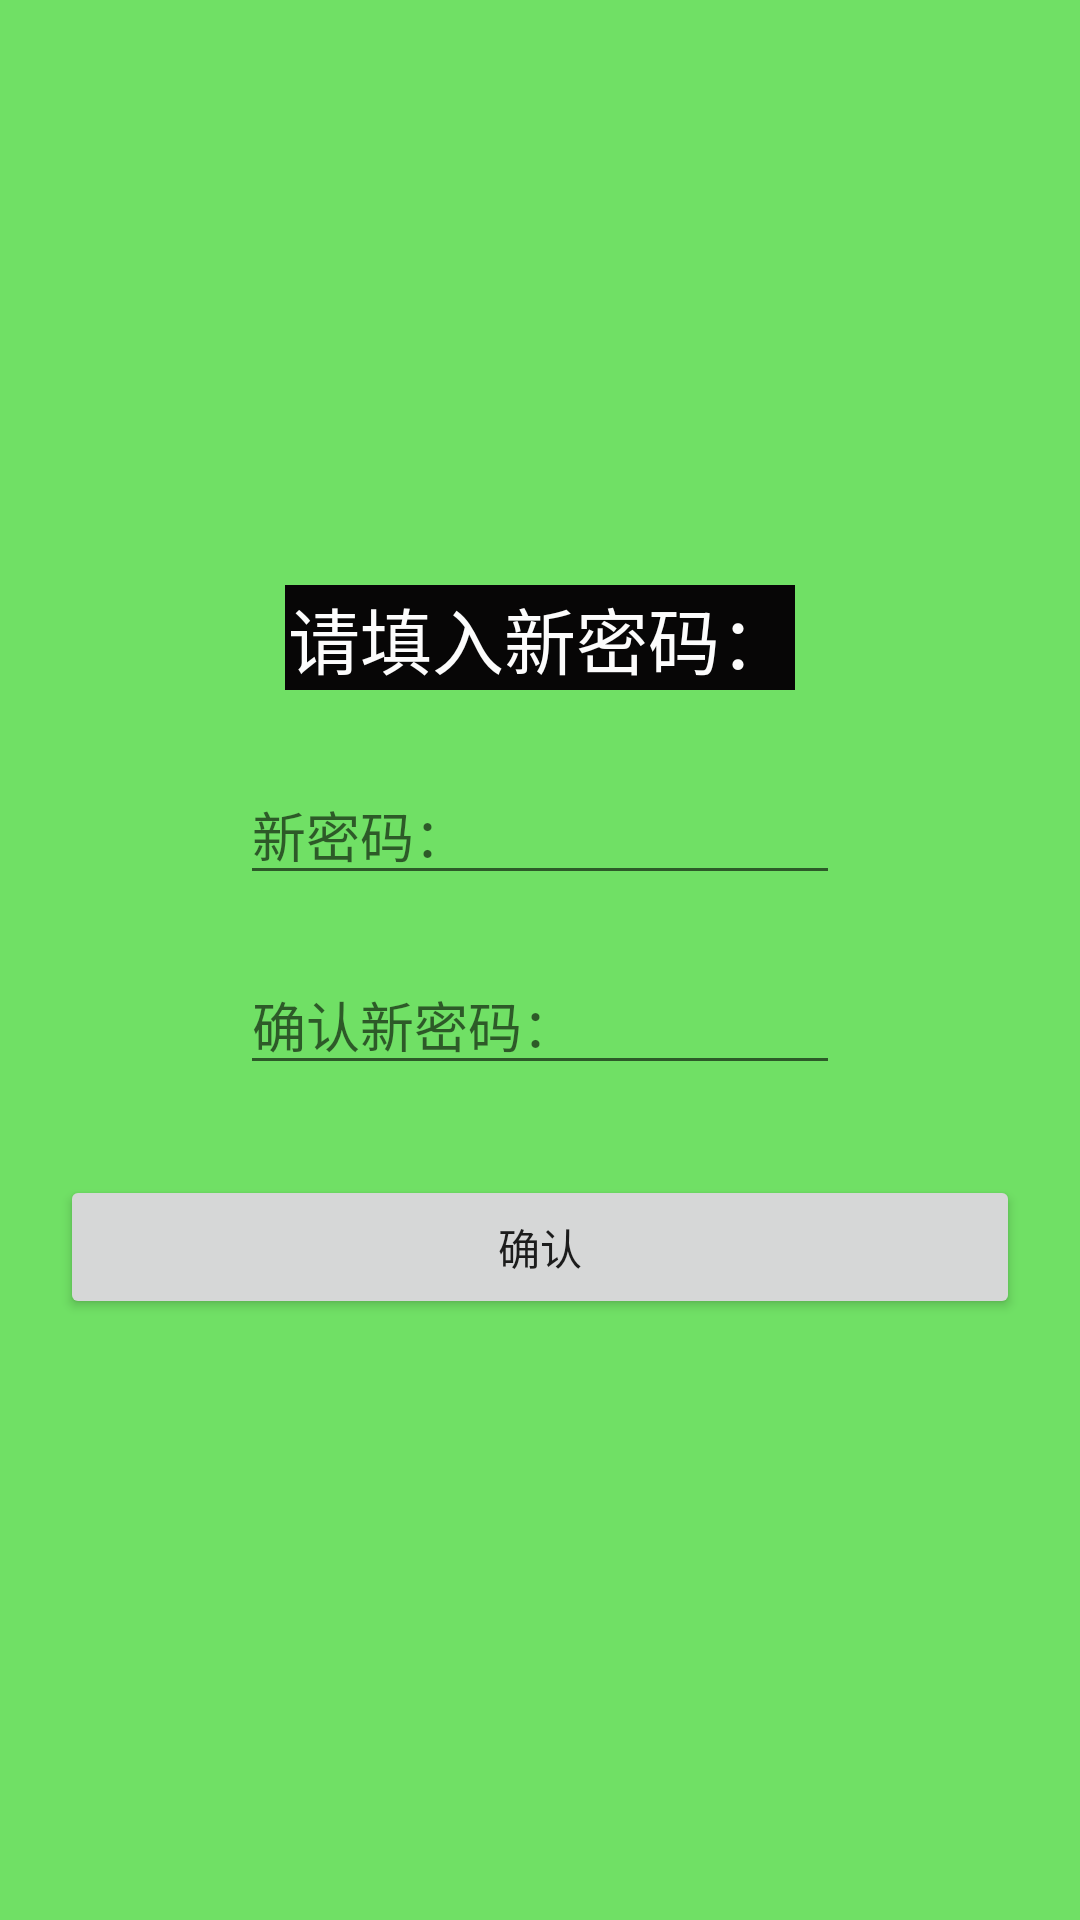

Write the Android layout XML for this screen, with the resource values it uses.
<!-- AndroidManifest.xml: application theme AppTheme -->
<!-- res/layout/psw_c_dia.xml -->
<?xml version="1.0" encoding="utf-8"?>
<LinearLayout xmlns:android="http://schemas.android.com/apk/res/android"
    android:layout_width="wrap_content"
    android:layout_height="wrap_content"
    android:background="#70E065"
    android:gravity="center"
    android:orientation="vertical">

    <TextView
        android:id="@+id/textView16"
        android:layout_width="170dp"
        android:layout_height="wrap_content"
        android:layout_margin="15dp"
        android:background="#070606"
        android:gravity="center"
        android:text="请填入新密码："
        android:textColor="#FCFCFC"
        android:textSize="24sp" />

    <EditText
        android:id="@+id/psw1_dia"
        android:layout_width="200dp"
        android:layout_height="wrap_content"
        android:layout_margin="10dp"
        android:hint="新密码："
        android:inputType="textPassword" />

    <EditText
        android:id="@+id/psw2_dia"
        android:layout_width="200dp"
        android:layout_height="wrap_content"
        android:layout_margin="10dp"
        android:hint="确认新密码："
        android:inputType="textPassword" />

    <Button
        android:id="@+id/pswb_dia"
        android:layout_width="match_parent"
        android:layout_height="wrap_content"
        android:layout_margin="20dp"
        android:text="确认"
        android:textSize="14sp" />
</LinearLayout>
<!-- resources referenced by this layout -->
<resources>
  <style name="AppTheme" parent="Theme.AppCompat.Light.NoActionBar">
          
          <item name="colorPrimary">@color/colorPrimary</item>
          <item name="colorPrimaryDark">@color/colorPrimaryDark</item>
          <item name="colorAccent">@color/colorAccent</item>
      </style>
  <color name="colorPrimary">#008577</color>
  <color name="colorPrimaryDark">#00574B</color>
  <color name="colorAccent">#D81B60</color>
</resources>
